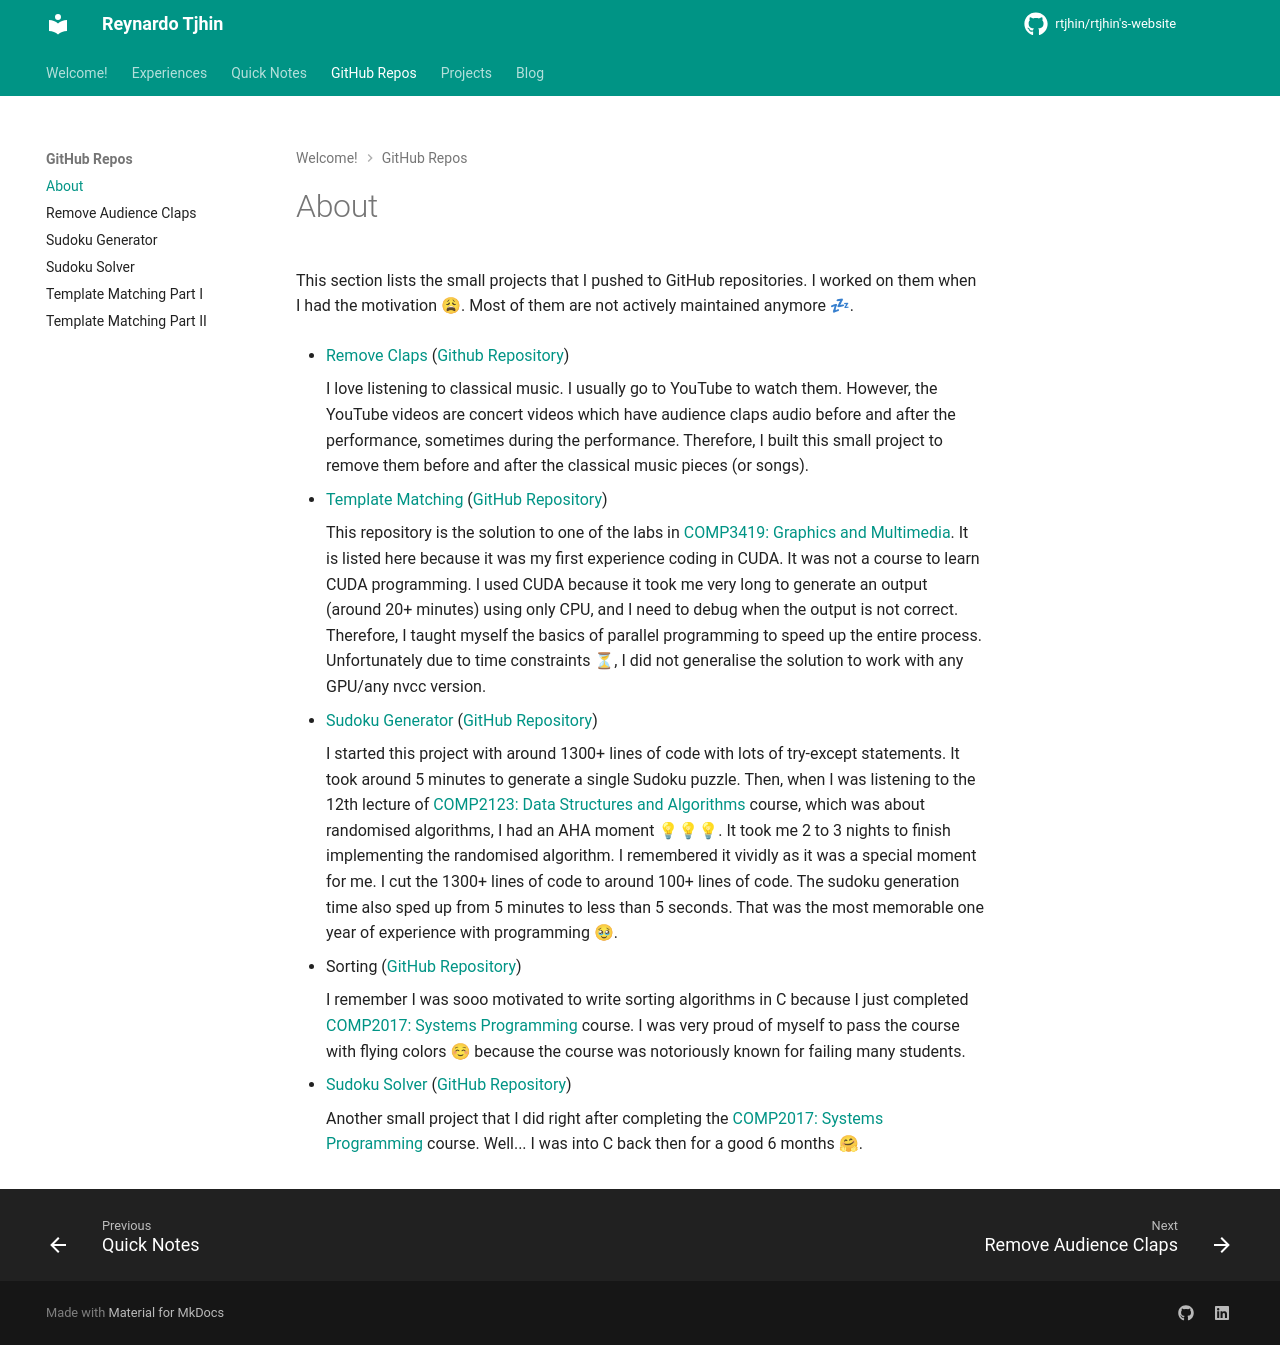

repository: reynardo-tjhin/reynardo-tjhin.github.io · page: github-repos/about/index.html · generator: mkdocs

# About

This section lists the small projects that I pushed to GitHub repositories. I worked on them when I had the motivation 😩. Most of them are not actively maintained anymore 💤.

- [Remove Claps](/github-repos/remove-claps/) ([Github Repository](https://github.com/reynardo-tjhin/remove-claps))

    I love listening to classical music. I usually go to YouTube to watch them. However, the YouTube videos are concert videos which have audience claps audio before and after the performance, sometimes during the performance. Therefore, I built this small project to remove them before and after the classical music pieces (or songs).

- [Template Matching](/github-repos/template-matching-part-i/) ([GitHub Repository](https://github.com/reynardo-tjhin/template-matching/))

    This repository is the solution to one of the labs in [COMP3419: Graphics and Multimedia](https://www.sydney.edu.au/units/COMP3419). It is listed here because it was my first experience coding in CUDA. It was not a course to learn CUDA programming. I used CUDA because it took me very long to generate an output (around 20+ minutes) using only CPU, and I need to debug when the output is not correct. Therefore, I taught myself the basics of parallel programming to speed up the entire process. Unfortunately due to time constraints ⏳, I did not generalise the solution to work with any GPU/any nvcc version.

- [Sudoku Generator](/github-repos/sudoku-generator/) ([GitHub Repository](https://github.com/reynardo-tjhin/sudoku-generator))

    I started this project with around 1300+ lines of code with lots of try-except statements. It took around 5 minutes to generate a single Sudoku puzzle. Then, when I was listening to the 12th lecture of [COMP2123: Data Structures and Algorithms](https://www.sydney.edu.au/units/COMP2123) course, which was about randomised algorithms, I had an AHA moment 💡💡💡. It took me 2 to 3 nights to finish implementing the randomised algorithm. I remembered it vividly as it was a special moment for me. I cut the 1300+ lines of code to around 100+ lines of code. The sudoku generation time also sped up from 5 minutes to less than 5 seconds. That was the most memorable one year of experience with programming 🥹.

- Sorting ([GitHub Repository](https://github.com/reynardo-tjhin/sorting))

    I remember I was sooo motivated to write sorting algorithms in C because I just completed [COMP2017: Systems Programming](https://www.sydney.edu.au/units/COMP2017) course. I was very proud of myself to pass the course with flying colors ☺ because the course was notoriously known for failing many students.

- [Sudoku Solver](/github-repos/sudoku-generator/) ([GitHub Repository](https://github.com/reynardo-tjhin/sudoku-solver))

    Another small project that I did right after completing the [COMP2017: Systems Programming](https://www.sydney.edu.au/units/COMP2017) course. Well... I was into C back then for a good 6 months 🤗.
